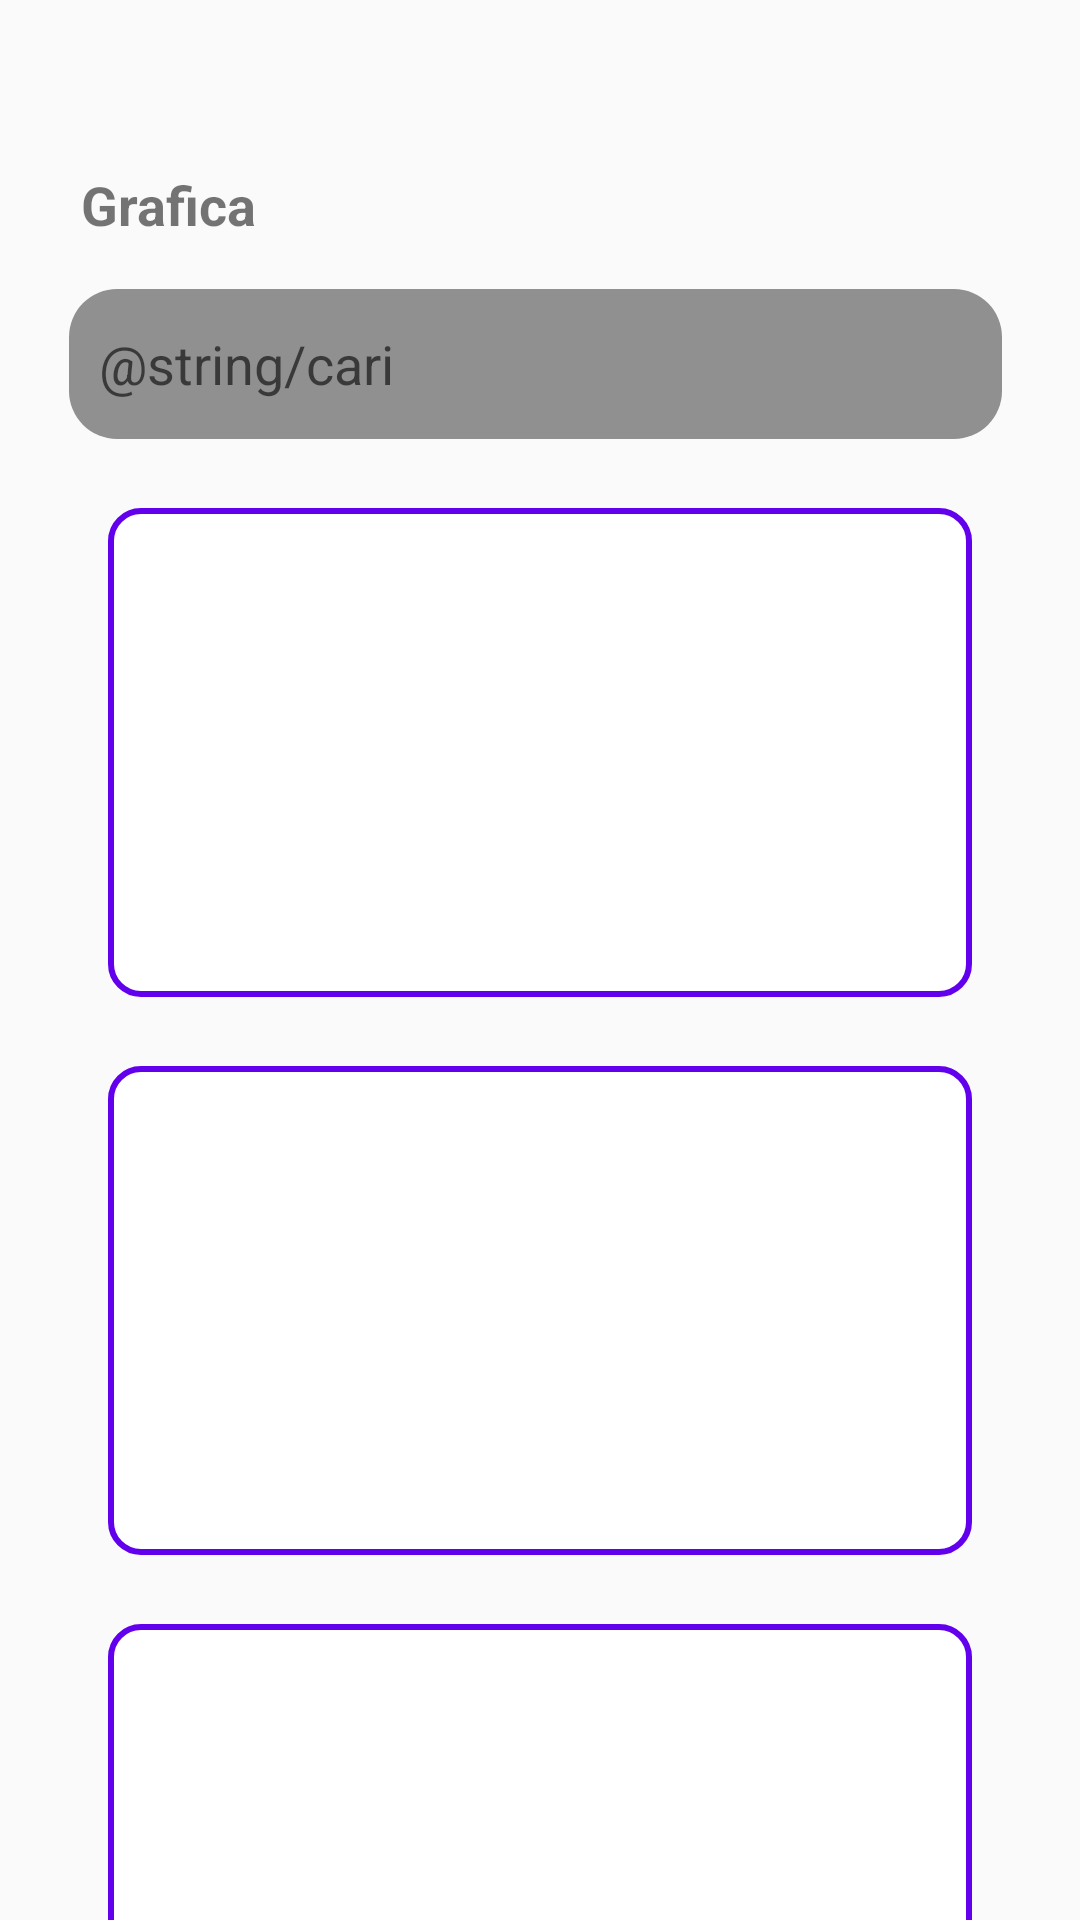

Produce the Android XML layout that renders to this screen, including the resource entries it uses.
<!-- AndroidManifest.xml: application theme Theme.Grafica -->
<!-- res/layout/dasbord.xml -->
<?xml version="1.0" encoding="utf-8"?>
<androidx.constraintlayout.widget.ConstraintLayout xmlns:android="http://schemas.android.com/apk/res/android"
    xmlns:tools="http://schemas.android.com/tools"
    android:orientation="vertical"
    android:layout_width="match_parent"
    android:layout_height="match_parent">
<LinearLayout
    android:layout_width="match_parent"
    android:layout_height="match_parent"
    android:orientation="vertical"
    >
    <TextView
        android:layout_width="wrap_content"
        android:layout_height="wrap_content"
        android:layout_marginStart="27dp"
        android:layout_marginTop="56dp"
        android:layout_marginEnd="56dp"
        android:text="@string/app_name"
        android:textSize="18dp"
        android:textStyle="bold"
        tools:ignore="TextSizeCheck"></TextView>

    <EditText
        android:layout_marginTop="16dp"
        android:layout_width="match_parent"
        android:layout_height="wrap_content"
        android:layout_marginStart="23dp"
        android:layout_marginEnd="26dp"
        android:minHeight="50dp"
        android:padding="10dp"
        android:hint="@string/cari"
        android:background="@drawable/cari"
        android:imeOptions="actionSearch"
        android:inputType="text"
        android:importantForAutofill="no"/>

    <RelativeLayout
        android:layout_width="match_parent"
        android:layout_height="163dp"
        android:layout_marginStart="36dp"
        android:layout_marginTop="23dp"
        android:layout_marginEnd="36dp"
        android:background="@drawable/border_purple"
        ></RelativeLayout>
    <RelativeLayout
        android:layout_width="match_parent"
        android:layout_height="163dp"
        android:layout_marginStart="36dp"
        android:layout_marginTop="23dp"
        android:layout_marginEnd="36dp"
        android:background="@drawable/border_purple"
        ></RelativeLayout>
    <RelativeLayout
        android:layout_width="match_parent"
        android:layout_height="163dp"
        android:layout_marginStart="36dp"
        android:layout_marginTop="23dp"
        android:layout_marginEnd="36dp"
        android:background="@drawable/border_purple"
        ></RelativeLayout>
</LinearLayout>

</androidx.constraintlayout.widget.ConstraintLayout>
<!-- resources referenced by this layout -->
<resources>
  <!-- drawable border_purple (drawable) -->
  <?xml version="1.0" encoding="utf-8"?>
  <shape xmlns:android="http://schemas.android.com/apk/res/android"
      android:shape="rectangle"
      >
      <solid android:color="@color/white"></solid>
      <corners android:radius="10dp"/>
      <stroke
          android:width="2dp"
          android:color="@color/purple_500"></stroke>
  </shape>
  <!-- drawable cari (drawable) -->
  <?xml version="1.0" encoding="utf-8"?>
  <shape xmlns:android="http://schemas.android.com/apk/res/android"
      android:shape="rectangle">
      <solid android:color="@color/abu2"/>
      <corners android:radius="16dp" />
  </shape>
  <string name="app_name">Grafica</string>
  <style name="Theme.Grafica" parent="android:Theme.Material.Light.NoActionBar">
          <item name="android:statusBarColor">@color/purple_700</item>
      </style>
  <color name="white">#FFFFFFFF</color>
  <color name="purple_500">#FF6200EE</color>
  <color name="abu2">#909090</color>
  <color name="purple_700">#FF3700B3</color>
</resources>
